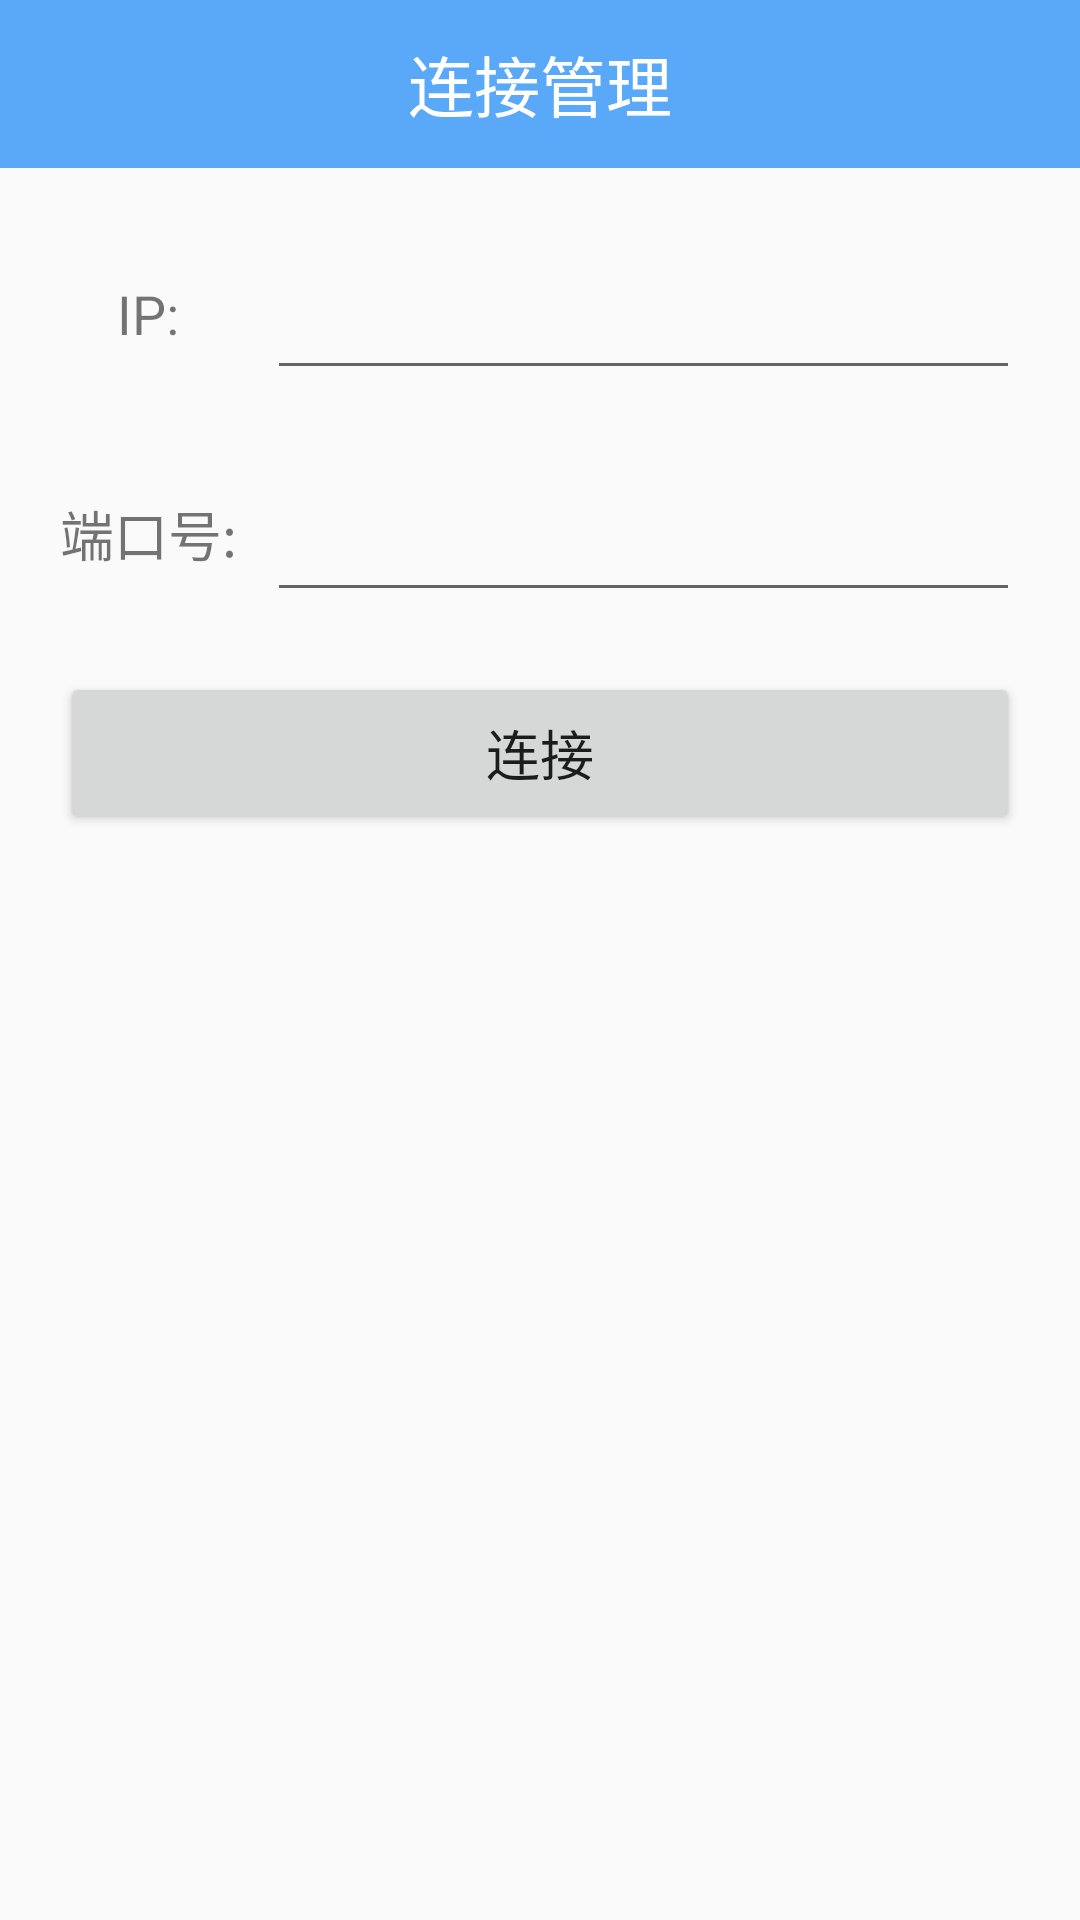

Layout XML and referenced resources for this Android screen:
<!-- AndroidManifest.xml: application theme AppTheme -->
<!-- res/layout/activity_ljgl.xml -->
<?xml version="1.0" encoding="utf-8"?>
<LinearLayout xmlns:android="http://schemas.android.com/apk/res/android"
    android:layout_width="match_parent"
    android:layout_height="match_parent"
    android:orientation="vertical"
    >
    <FrameLayout
        android:layout_width="match_parent"
        android:layout_height="@dimen/titleHeight"
        android:background="@color/colorTitle"
        >

        <TextView
            android:id="@+id/text_ljgl_title"
            android:layout_width="match_parent"
            android:layout_height="@dimen/titleHeight"
            android:background="#00000000"
            android:gravity="center"
            android:text="连接管理"
            android:textSize="@dimen/title1"
            android:textColor="@color/colorpri1"
            />
        <Button
            android:id="@+id/button_ljgl_back"
            android:layout_height="@dimen/titleHeight"
            android:layout_width="wrap_content"
            android:layout_marginLeft="@dimen/Buttonleftmargin"
            android:gravity="center_vertical|left"
            android:textSize="@dimen/title3"
            android:textColor="@color/colorpri1"
            android:background="#00000000"
            />
    </FrameLayout>

    <TableLayout
        android:layout_width="match_parent"
        android:layout_height="wrap_content"
        android:stretchColumns="1"
        >
        <TableRow>
            <TextView
                android:layout_width="wrap_content"
                android:layout_height="@dimen/ctl1Height"
                android:text="IP:"
                android:textSize="@dimen/title2"
                android:layout_marginTop="20dp"
                android:layout_marginLeft="20dp"
                android:gravity="center"
                />
            <EditText
                android:id="@+id/edit_ljgl_ip"
                android:layout_marginTop="20dp"
                android:layout_marginLeft="10dp"
                android:layout_marginRight="20dp"
                android:layout_width="0dp"
                android:layout_height="@dimen/ctl1Height"
                android:layout_weight="1"
                />
        </TableRow>
        <TableRow>
            <TextView
                android:layout_width="wrap_content"
                android:layout_height="@dimen/ctl1Height"
                android:text="端口号:"
                android:textSize="@dimen/title2"
                android:layout_marginTop="20dp"
                android:layout_marginLeft="20dp"
                android:gravity="center"
                />
            <EditText
                android:id="@+id/edit_ljgl_port"
                android:layout_marginTop="20dp"
                android:layout_marginLeft="10dp"
                android:layout_marginRight="20dp"
                android:layout_width="0dp"
                android:layout_height="@dimen/ctl1Height"
                android:layout_weight="1"
                />
        </TableRow>
    </TableLayout>
    <Button
        android:id="@+id/button_ljgl_connect"
        android:layout_width="match_parent"
        android:layout_height="@dimen/ctl1Height"
        android:layout_marginLeft="20dp"
        android:layout_marginRight="20dp"
        android:layout_marginTop="20dp"
        android:text="连接"
        android:textSize="@dimen/title2"
        />
    <Space
        android:layout_height="0dp"
        android:layout_width="match_parent"/>
    <android.support.design.widget.CoordinatorLayout
        android:id="@+id/ljgl_container"
        android:layout_width="match_parent"
        android:layout_height="wrap_content"
        />
</LinearLayout>
<!-- resources referenced by this layout -->
<resources>
  <color name="colorTitle">#5AA9F9</color>
  <color name="colorpri1">#FFFFFF</color>
  <dimen name="Buttonleftmargin">16.2dp</dimen>
  <dimen name="ctl1Height">54dp</dimen>
  <dimen name="title1">22sp</dimen>
  <dimen name="title2">18sp</dimen>
  <dimen name="title3">17sp</dimen>
  <dimen name="titleHeight">56dp</dimen>
  <style name="AppTheme" parent="Theme.AppCompat.Light.DarkActionBar">
          
          <item name="colorPrimary">@color/colorTitle</item>
          <item name="colorPrimaryDark">@color/colorTitle</item>
          <item name="colorAccent">@color/colorTitle</item>
      </style>
</resources>
